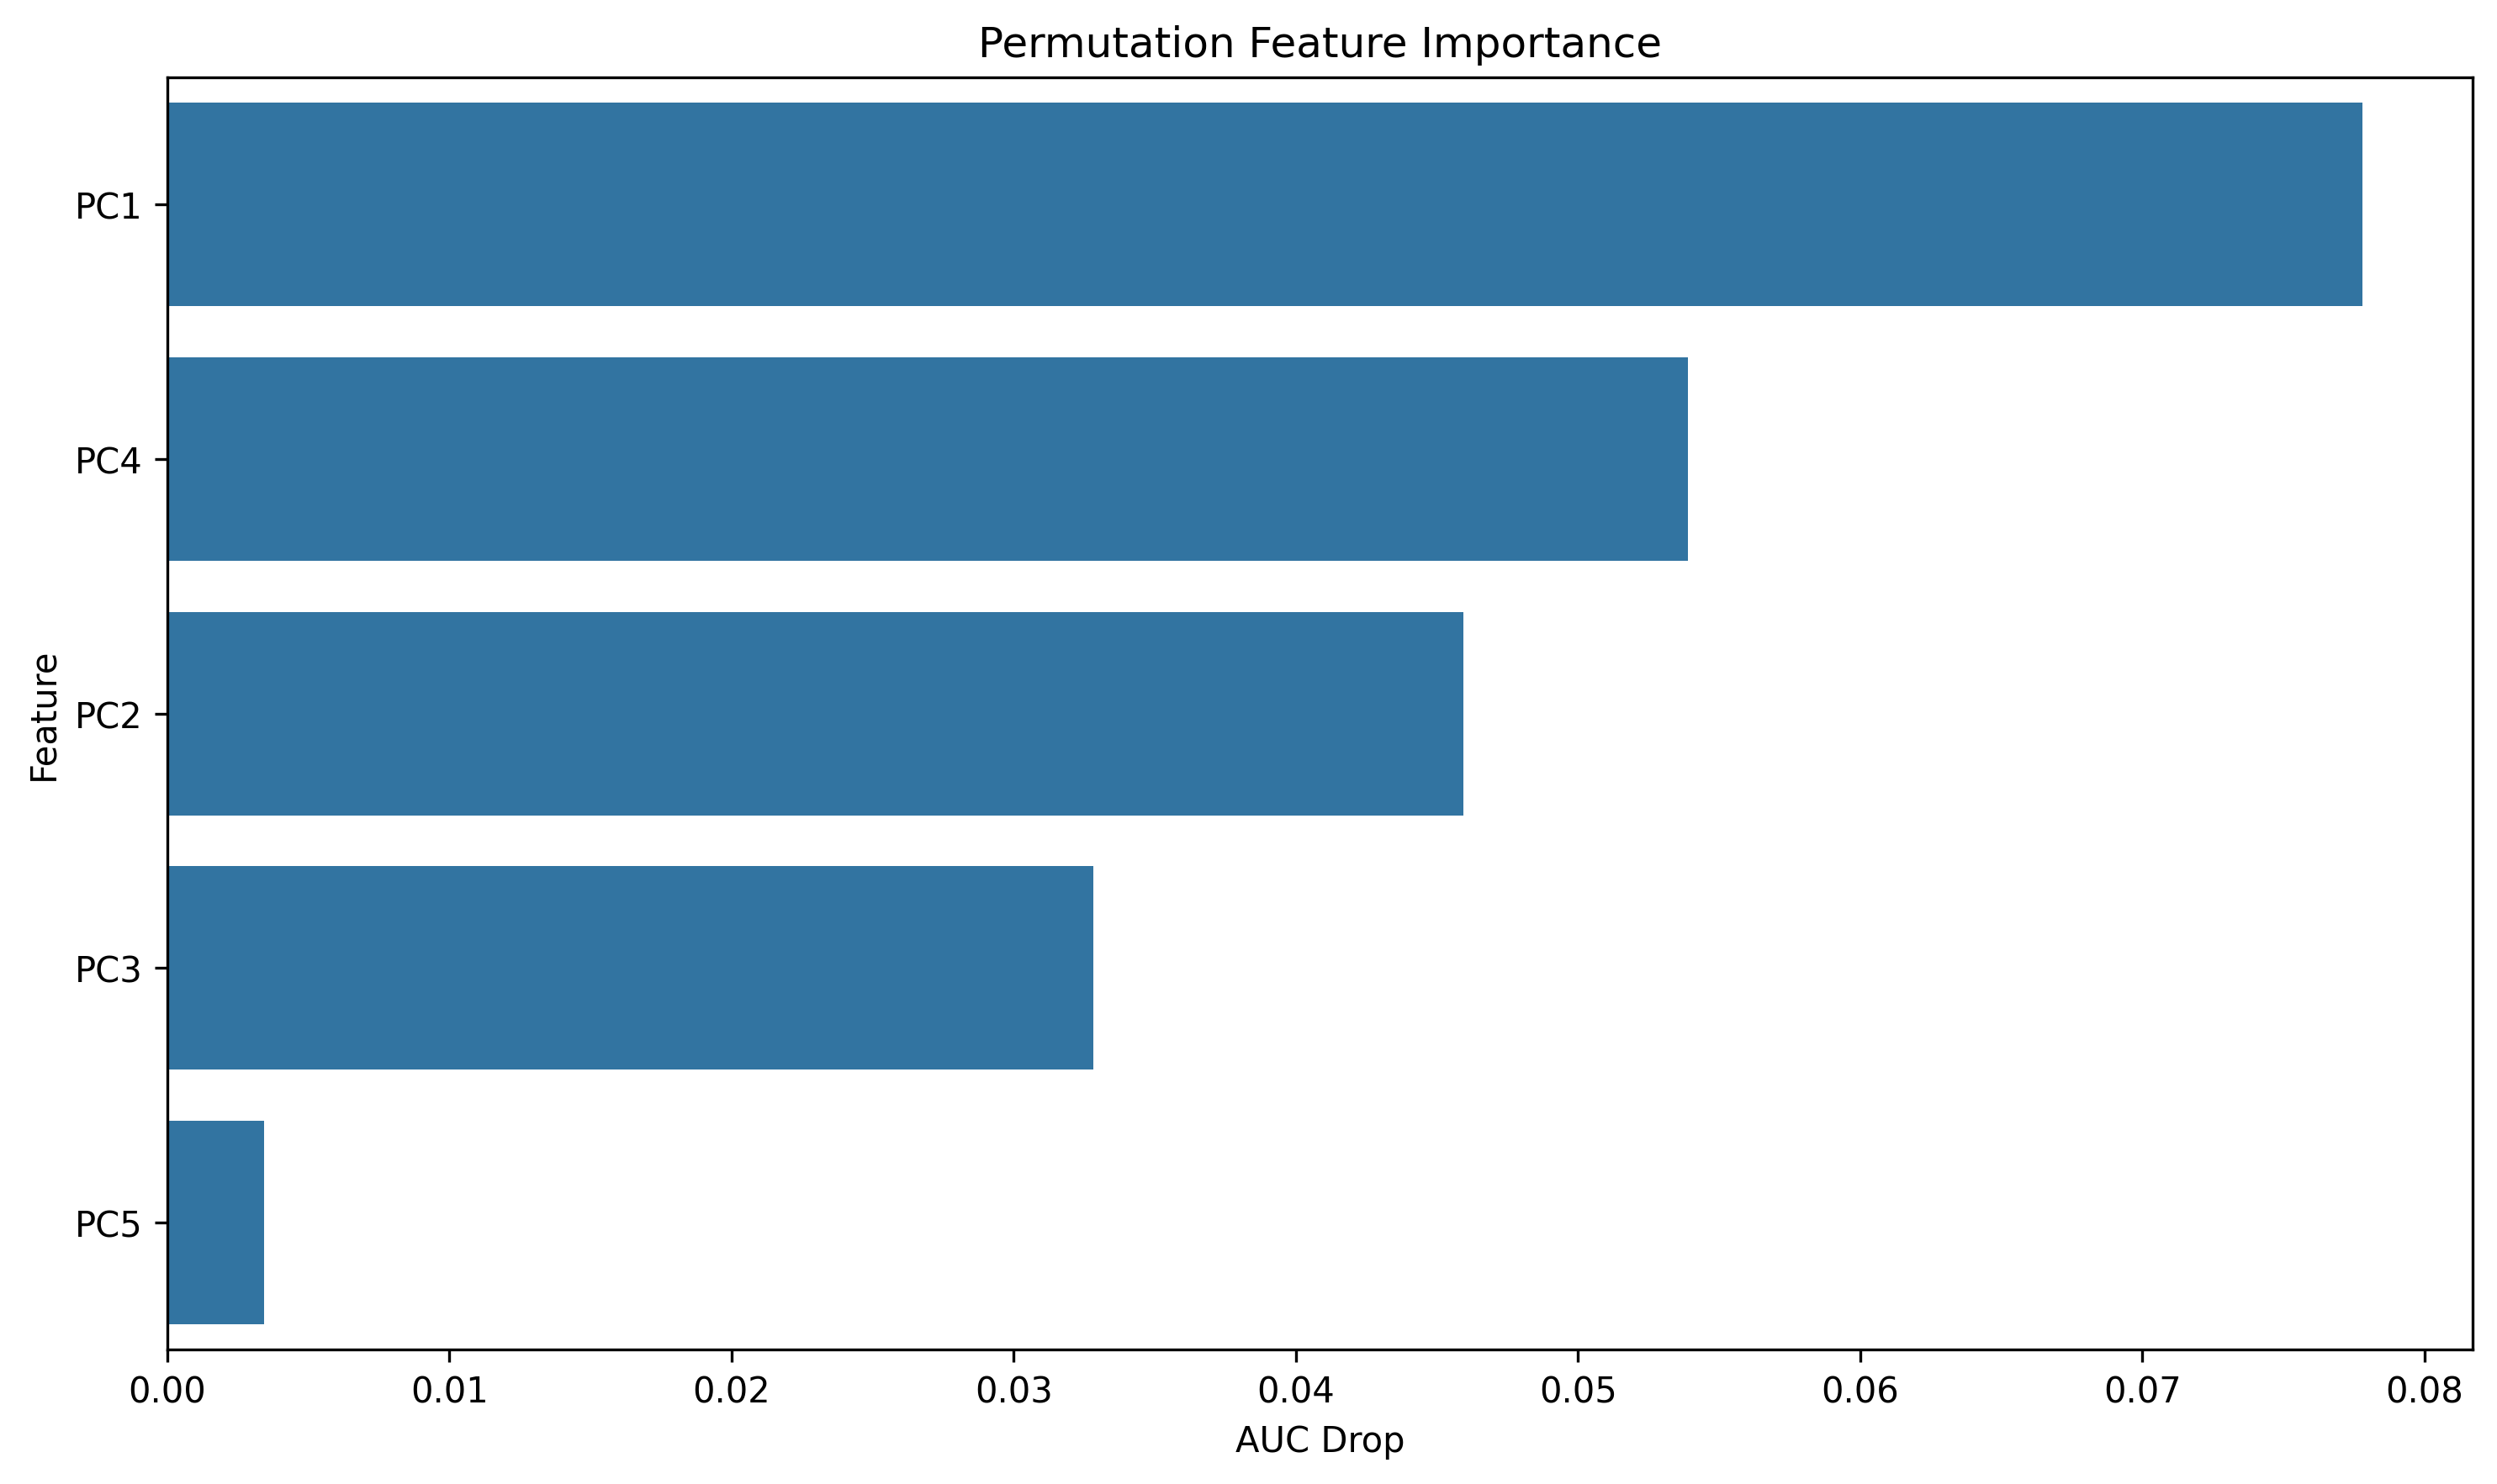

The data file committed next to this chart (first rows):
feature, importance
PC1, 0.07781
PC4, 0.05389
PC2, 0.04593
PC3, 0.03284
PC5, 0.003448
